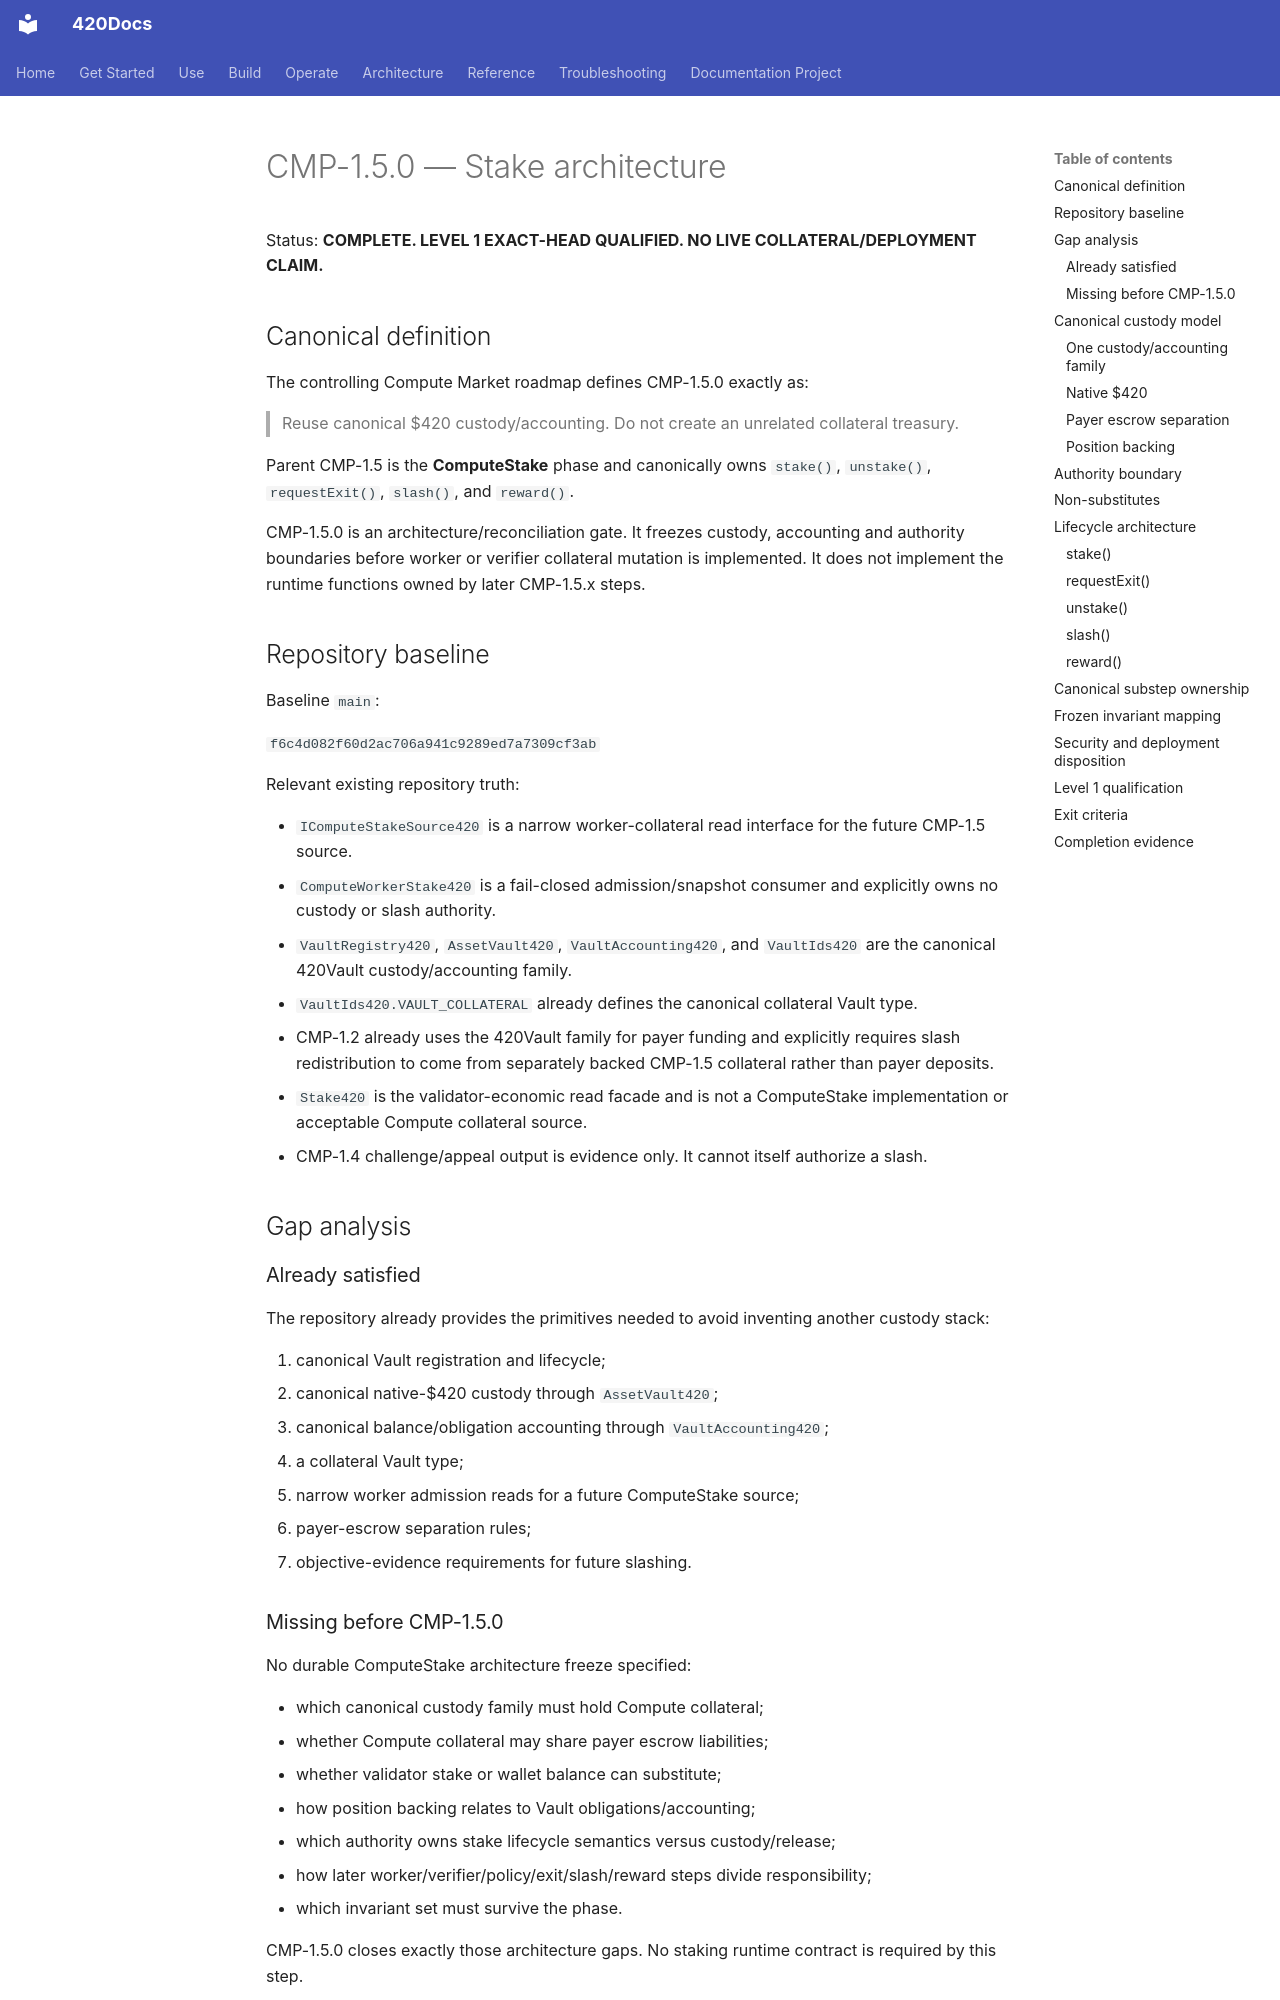

repository: abvhiael/420-integrated-v0.1 · page: compute-market/CMP-1.5.0-STAKE-ARCHITECTURE/index.html · generator: mkdocs

# CMP-1.5.0 — Stake architecture

Status: **COMPLETE. LEVEL 1 EXACT-HEAD QUALIFIED. NO LIVE COLLATERAL/DEPLOYMENT CLAIM.**

## Canonical definition

The controlling Compute Market roadmap defines CMP-1.5.0 exactly as:

> Reuse canonical $420 custody/accounting. Do not create an unrelated collateral treasury.

Parent CMP-1.5 is the **ComputeStake** phase and canonically owns `stake()`, `unstake()`, `requestExit()`, `slash()`, and `reward()`.

CMP-1.5.0 is an architecture/reconciliation gate. It freezes custody, accounting and authority boundaries before worker or verifier collateral mutation is implemented. It does not implement the runtime functions owned by later CMP-1.5.x steps.

## Repository baseline

Baseline `main`:

`f6c4d082f60d2ac706a941c9289ed7a7309cf3ab`

Relevant existing repository truth:

- `IComputeStakeSource420` is a narrow worker-collateral read interface for the future CMP-1.5 source.
- `ComputeWorkerStake420` is a fail-closed admission/snapshot consumer and explicitly owns no custody or slash authority.
- `VaultRegistry420`, `AssetVault420`, `VaultAccounting420`, and `VaultIds420` are the canonical 420Vault custody/accounting family.
- `VaultIds420.VAULT_COLLATERAL` already defines the canonical collateral Vault type.
- CMP-1.2 already uses the 420Vault family for payer funding and explicitly requires slash redistribution to come from separately backed CMP-1.5 collateral rather than payer deposits.
- `Stake420` is the validator-economic read facade and is not a ComputeStake implementation or acceptable Compute collateral source.
- CMP-1.4 challenge/appeal output is evidence only. It cannot itself authorize a slash.

## Gap analysis

### Already satisfied

The repository already provides the primitives needed to avoid inventing another custody stack:

1. canonical Vault registration and lifecycle;
2. canonical native-$420 custody through `AssetVault420`;
3. canonical balance/obligation accounting through `VaultAccounting420`;
4. a collateral Vault type;
5. narrow worker admission reads for a future ComputeStake source;
6. payer-escrow separation rules;
7. objective-evidence requirements for future slashing.
